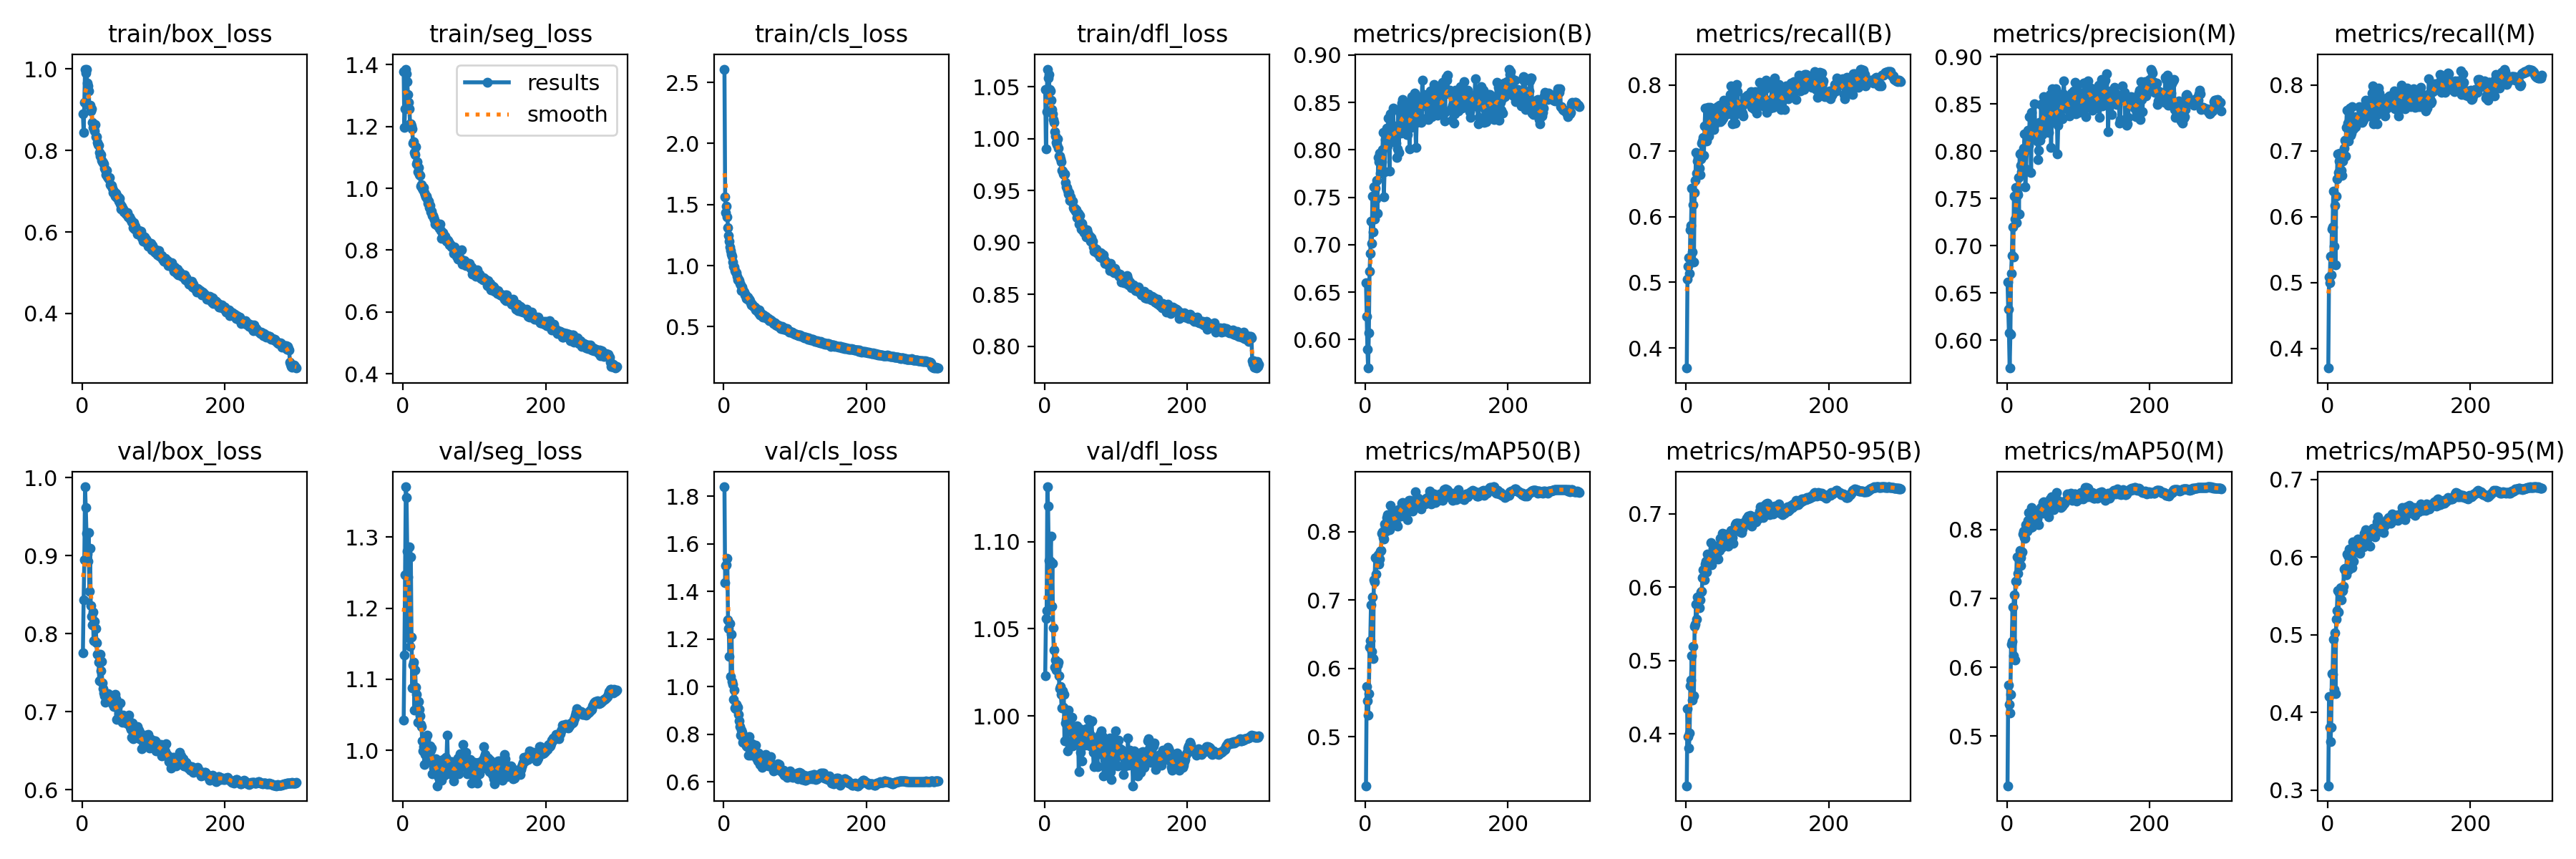

Source data for this figure (header and first rows):
epoch, train/box_loss, train/seg_loss, train/cls_loss, train/dfl_loss, metrics/precision(B), metrics/recall(B), metrics/mAP50(B), metrics/mAP50-95(B), metrics/precision(M), metrics/recall(M), metrics/mAP50(M), metrics/mAP50-95(M), val/box_loss, val/seg_loss, val/cls_loss, val/dfl_loss, lr/pg0, lr/pg1, lr/pg2
1, 0.8906, 1.377, 2.608, 1.047, 0.6603, 0.3698, 0.4283, 0.3293, 0.6613, 0.3704, 0.4279, 0.3058, 0.7757, 1.043, 1.84, 1.023, 0.003326, 0.003326, 0.003326
2, 0.8443, 1.198, 1.563, 0.9901, 0.6248, 0.5049, 0.5734, 0.4342, 0.6327, 0.509, 0.5738, 0.4205, 0.8436, 1.134, 1.438, 1.056, 0.006638, 0.006638, 0.006638
3, 0.9176, 1.256, 1.433, 1.026, 0.5897, 0.524, 0.5524, 0.3966, 0.6077, 0.5, 0.5457, 0.3815, 0.8944, 1.247, 1.508, 1.06, 0.009927, 0.009927, 0.009927
4, 0.9997, 1.385, 1.488, 1.067, 0.57, 0.5379, 0.532, 0.3805, 0.5706, 0.5403, 0.534, 0.3625, 0.9881, 1.371, 1.511, 1.131, 0.009901, 0.009901, 0.009901
5, 0.9909, 1.371, 1.4, 1.058, 0.6073, 0.5139, 0.5632, 0.4015, 0.606, 0.5117, 0.5604, 0.3807, 0.9614, 1.356, 1.54, 1.12, 0.009901, 0.009901, 0.009901
6, 0.9994, 1.345, 1.313, 1.062, 0.6717, 0.5795, 0.6314, 0.4655, 0.6709, 0.5816, 0.6333, 0.4502, 0.9288, 1.281, 1.282, 1.089, 0.009868, 0.009868, 0.009868
7, 0.9654, 1.303, 1.246, 1.047, 0.6908, 0.5863, 0.6411, 0.4734, 0.6893, 0.5848, 0.6374, 0.4492, 0.9018, 1.244, 1.245, 1.061, 0.009835, 0.009835, 0.009835
8, 0.9588, 1.277, 1.202, 1.046, 0.7251, 0.6431, 0.6932, 0.507, 0.7197, 0.6392, 0.6871, 0.4947, 0.893, 1.158, 1.126, 1.089, 0.009802, 0.009802, 0.009802
9, 0.9459, 1.257, 1.153, 1.037, 0.7018, 0.5458, 0.6248, 0.4463, 0.6882, 0.5557, 0.6168, 0.4302, 0.9291, 1.286, 1.265, 1.103, 0.009769, 0.009769, 0.009769
10, 0.9093, 1.209, 1.124, 1.028, 0.751, 0.6182, 0.7048, 0.5198, 0.7522, 0.6173, 0.7055, 0.5026, 0.8545, 1.146, 1.044, 1.063, 0.009736, 0.009736, 0.009736
11, 0.9105, 1.208, 1.093, 1.024, 0.7138, 0.5314, 0.6143, 0.4516, 0.7282, 0.5265, 0.611, 0.4241, 0.9091, 1.273, 1.22, 1.087, 0.009703, 0.009703, 0.009703
12, 0.8971, 1.202, 1.077, 1.018, 0.7612, 0.6365, 0.7295, 0.5466, 0.7617, 0.6312, 0.7249, 0.5205, 0.8363, 1.159, 1.022, 1.051, 0.00967, 0.00967, 0.00967
13, 0.9028, 1.193, 1.03, 1.016, 0.7273, 0.6547, 0.7264, 0.5495, 0.7242, 0.6575, 0.7249, 0.531, 0.8219, 1.087, 1.011, 1.038, 0.009637, 0.009637, 0.009637
14, 0.8694, 1.146, 0.9968, 1.006, 0.7596, 0.6975, 0.7623, 0.5769, 0.7562, 0.6957, 0.7602, 0.557, 0.8111, 1.12, 0.9475, 1.028, 0.009604, 0.009604, 0.009604
15, 0.8567, 1.15, 0.9868, 1.002, 0.748, 0.6661, 0.7382, 0.5568, 0.7543, 0.6672, 0.7364, 0.5289, 0.8275, 1.124, 0.9871, 1.032, 0.009571, 0.009571, 0.009571
16, 0.8525, 1.115, 0.9586, 0.9963, 0.7679, 0.6847, 0.7603, 0.5868, 0.772, 0.6844, 0.7587, 0.5542, 0.7906, 1.057, 0.9097, 1.026, 0.009538, 0.009538, 0.009538
17, 0.8484, 1.108, 0.9468, 0.9942, 0.7332, 0.6903, 0.7606, 0.5798, 0.7332, 0.6969, 0.7614, 0.556, 0.8154, 1.113, 0.9069, 1.029, 0.009505, 0.009505, 0.009505
18, 0.8639, 1.134, 0.9411, 0.9996, 0.7924, 0.6854, 0.7666, 0.584, 0.797, 0.6958, 0.7695, 0.5611, 0.79, 1.088, 0.926, 1.029, 0.009472, 0.009472, 0.009472
19, 0.8347, 1.078, 0.9115, 0.9909, 0.7875, 0.6734, 0.7525, 0.5724, 0.7849, 0.6707, 0.7473, 0.5448, 0.8066, 1.079, 0.916, 1.031, 0.009439, 0.009439, 0.009439
20, 0.8335, 1.085, 0.8857, 0.9836, 0.7967, 0.6641, 0.7601, 0.5826, 0.7981, 0.6629, 0.7589, 0.5564, 0.7877, 1.065, 0.9139, 1.023, 0.009406, 0.009406, 0.009406
21, 0.8196, 1.054, 0.8903, 0.9836, 0.7752, 0.6875, 0.7721, 0.5934, 0.7784, 0.6844, 0.7661, 0.557, 0.7735, 1.039, 0.8837, 1.016, 0.009373, 0.009373, 0.009373
22, 0.8142, 1.067, 0.8765, 0.9804, 0.7764, 0.7111, 0.7727, 0.5946, 0.7828, 0.6956, 0.7677, 0.5626, 0.7731, 1.068, 0.8573, 1.017, 0.00934, 0.00934, 0.00934
23, 0.8122, 1.044, 0.8565, 0.9775, 0.7874, 0.7149, 0.7979, 0.6127, 0.7957, 0.7035, 0.7936, 0.5845, 0.7632, 1.058, 0.8322, 1.012, 0.009307, 0.009307, 0.009307
24, 0.7944, 1.041, 0.8439, 0.9696, 0.8004, 0.72, 0.8, 0.6233, 0.8033, 0.7163, 0.7974, 0.5855, 0.7398, 1.048, 0.7959, 1.005, 0.009274, 0.009274, 0.009274
25, 0.7857, 1.007, 0.794, 0.9688, 0.8184, 0.6936, 0.7912, 0.6115, 0.818, 0.6926, 0.7884, 0.5819, 0.7739, 1.036, 0.8172, 1.014, 0.009241, 0.009241, 0.009241
26, 0.7893, 1.011, 0.823, 0.9658, 0.7508, 0.7379, 0.7891, 0.6102, 0.762, 0.7355, 0.7877, 0.5768, 0.7525, 1.034, 0.8072, 1.005, 0.009208, 0.009208, 0.009208
27, 0.7759, 1, 0.8017, 0.9655, 0.7769, 0.7646, 0.812, 0.6319, 0.7813, 0.7614, 0.8073, 0.6041, 0.7644, 1.013, 0.7674, 1.012, 0.009175, 0.009175, 0.009175
28, 0.7719, 0.9952, 0.7873, 0.9658, 0.811, 0.7374, 0.8089, 0.6351, 0.8015, 0.7424, 0.8049, 0.6016, 0.7366, 0.9987, 0.7768, 0.9856, 0.009142, 0.009142, 0.009142
29, 0.7706, 1.003, 0.7854, 0.9581, 0.8106, 0.7148, 0.8009, 0.6209, 0.8097, 0.715, 0.7981, 0.5837, 0.7297, 1.005, 0.7736, 0.9959, 0.009109, 0.009109, 0.009109
30, 0.7664, 0.9855, 0.7604, 0.9538, 0.823, 0.7366, 0.8209, 0.6453, 0.8224, 0.734, 0.813, 0.6104, 0.7241, 0.9802, 0.7697, 0.9981, 0.009076, 0.009076, 0.009076
31, 0.7569, 0.9801, 0.76, 0.9531, 0.8044, 0.7655, 0.8249, 0.6374, 0.8062, 0.7648, 0.8245, 0.6081, 0.7203, 0.9938, 0.7574, 1, 0.009043, 0.009043, 0.009043
32, 0.7528, 0.9718, 0.7296, 0.9502, 0.8335, 0.7223, 0.8117, 0.6393, 0.8368, 0.7238, 0.8128, 0.5969, 0.7117, 1.016, 0.7522, 0.9798, 0.00901, 0.00901, 0.00901
33, 0.7416, 0.9743, 0.7306, 0.9465, 0.8117, 0.7379, 0.8133, 0.6362, 0.8188, 0.7267, 0.809, 0.5999, 0.7221, 0.9993, 0.7472, 1.004, 0.008977, 0.008977, 0.008977
34, 0.7507, 0.9663, 0.7444, 0.9478, 0.7776, 0.7665, 0.8031, 0.6309, 0.7774, 0.7672, 0.8026, 0.5867, 0.7222, 1.021, 0.7543, 0.9927, 0.008944, 0.008944, 0.008944
35, 0.7359, 0.9506, 0.7178, 0.9403, 0.838, 0.7488, 0.8391, 0.6608, 0.8411, 0.7455, 0.8315, 0.6195, 0.7174, 0.9835, 0.7111, 0.9958, 0.008911, 0.008911, 0.008911
36, 0.7342, 0.9581, 0.7276, 0.944, 0.8092, 0.7413, 0.8084, 0.6304, 0.8162, 0.7335, 0.8038, 0.5951, 0.7227, 1.006, 0.7913, 0.9933, 0.008878, 0.008878, 0.008878
37, 0.7304, 0.9371, 0.7117, 0.9404, 0.8267, 0.7422, 0.8199, 0.6454, 0.8265, 0.7397, 0.816, 0.6125, 0.7198, 0.9963, 0.7539, 0.991, 0.008845, 0.008845, 0.008845
38, 0.7333, 0.9458, 0.6936, 0.939, 0.8208, 0.756, 0.8257, 0.6528, 0.825, 0.7515, 0.8203, 0.6137, 0.7132, 1.006, 0.7135, 0.999, 0.008812, 0.008812, 0.008812
39, 0.717, 0.9248, 0.6758, 0.9396, 0.8443, 0.7325, 0.8166, 0.6507, 0.8503, 0.7366, 0.819, 0.6147, 0.7146, 1, 0.7268, 0.9826, 0.008779, 0.008779, 0.008779
40, 0.7138, 0.9272, 0.6832, 0.9338, 0.8138, 0.7402, 0.8142, 0.6429, 0.8149, 0.7471, 0.8173, 0.6146, 0.7157, 1.003, 0.7601, 0.9867, 0.008746, 0.008746, 0.008746
41, 0.7143, 0.9116, 0.6712, 0.9323, 0.8182, 0.7453, 0.8204, 0.6469, 0.8194, 0.7464, 0.817, 0.6119, 0.7194, 0.9667, 0.7309, 0.9889, 0.008713, 0.008713, 0.008713
42, 0.7068, 0.912, 0.6656, 0.933, 0.818, 0.7518, 0.8269, 0.6564, 0.822, 0.7512, 0.8259, 0.6229, 0.7105, 0.9812, 0.7174, 0.9873, 0.00868, 0.00868, 0.00868
43, 0.6974, 0.9043, 0.6591, 0.9305, 0.8072, 0.7467, 0.813, 0.6452, 0.8109, 0.7489, 0.8158, 0.6136, 0.7093, 0.9748, 0.7449, 0.9866, 0.008647, 0.008647, 0.008647
44, 0.701, 0.8976, 0.6606, 0.9318, 0.7924, 0.7665, 0.8251, 0.6553, 0.7913, 0.767, 0.8238, 0.6118, 0.7063, 0.9801, 0.7223, 0.9844, 0.008614, 0.008614, 0.008614
45, 0.6938, 0.8846, 0.6399, 0.9238, 0.801, 0.7534, 0.8082, 0.638, 0.8011, 0.7526, 0.8069, 0.6049, 0.7112, 0.9814, 0.7556, 0.9944, 0.008581, 0.008581, 0.008581
46, 0.6884, 0.8898, 0.6374, 0.9271, 0.8419, 0.756, 0.8324, 0.6559, 0.83, 0.7637, 0.8277, 0.6147, 0.7221, 0.9884, 0.7003, 0.9872, 0.008548, 0.008548, 0.008548
47, 0.6958, 0.886, 0.6455, 0.9279, 0.7974, 0.7688, 0.823, 0.6501, 0.8115, 0.7621, 0.8278, 0.617, 0.7168, 0.9777, 0.7226, 0.9913, 0.008515, 0.008515, 0.008515
48, 0.6853, 0.8807, 0.6285, 0.9177, 0.8433, 0.7443, 0.8326, 0.6672, 0.8493, 0.7432, 0.832, 0.6216, 0.6898, 0.95, 0.6891, 0.968, 0.008482, 0.008482, 0.008482
49, 0.6857, 0.8828, 0.6162, 0.9264, 0.8216, 0.7517, 0.829, 0.6616, 0.8204, 0.7457, 0.8242, 0.6183, 0.7045, 0.9791, 0.7222, 0.9928, 0.008449, 0.008449, 0.008449
50, 0.6863, 0.8831, 0.6347, 0.9189, 0.8174, 0.7468, 0.8234, 0.6536, 0.8177, 0.747, 0.824, 0.613, 0.6918, 0.962, 0.7109, 0.9793, 0.008416, 0.008416, 0.008416
51, 0.676, 0.8703, 0.5982, 0.913, 0.8497, 0.7555, 0.8422, 0.6736, 0.8511, 0.7544, 0.8397, 0.6303, 0.6975, 0.9701, 0.6726, 0.9851, 0.008383, 0.008383, 0.008383
52, 0.6825, 0.8851, 0.6022, 0.9186, 0.8531, 0.7496, 0.8426, 0.6688, 0.8578, 0.7504, 0.8406, 0.6296, 0.6923, 0.9674, 0.6844, 0.9742, 0.00835, 0.00835, 0.00835
53, 0.6682, 0.8645, 0.6086, 0.9151, 0.8308, 0.7766, 0.8388, 0.6685, 0.8296, 0.7764, 0.8351, 0.6351, 0.7115, 0.9672, 0.677, 0.992, 0.008317, 0.008317, 0.008317
54, 0.656, 0.8393, 0.5952, 0.9108, 0.8221, 0.7729, 0.8372, 0.6729, 0.8338, 0.7669, 0.8384, 0.6269, 0.6891, 0.9575, 0.6618, 0.9845, 0.008284, 0.008284, 0.008284
55, 0.6639, 0.8573, 0.5813, 0.9096, 0.8404, 0.7578, 0.8337, 0.6655, 0.8428, 0.7581, 0.8299, 0.6281, 0.6941, 0.9696, 0.7029, 0.9882, 0.008251, 0.008251, 0.008251
56, 0.6581, 0.8574, 0.5936, 0.9117, 0.8297, 0.7604, 0.8345, 0.6695, 0.8338, 0.761, 0.8316, 0.6295, 0.6865, 0.9868, 0.7, 0.9832, 0.008218, 0.008218, 0.008218
57, 0.6565, 0.8475, 0.5818, 0.9121, 0.846, 0.7618, 0.8377, 0.6678, 0.8487, 0.7612, 0.8342, 0.6294, 0.6958, 0.9777, 0.6753, 0.9861, 0.008185, 0.008185, 0.008185
58, 0.6496, 0.8375, 0.5764, 0.9055, 0.816, 0.7728, 0.8284, 0.67, 0.8249, 0.777, 0.8358, 0.6266, 0.6933, 0.9649, 0.6807, 0.9925, 0.008152, 0.008152, 0.008152
59, 0.6496, 0.8459, 0.5847, 0.9124, 0.816, 0.7562, 0.8183, 0.6556, 0.8197, 0.7533, 0.818, 0.6137, 0.6864, 0.972, 0.7148, 0.9925, 0.008119, 0.008119, 0.008119
60, 0.6487, 0.8325, 0.5768, 0.9092, 0.8469, 0.7701, 0.8412, 0.6709, 0.8505, 0.7694, 0.8373, 0.6287, 0.6939, 0.9898, 0.6864, 0.9924, 0.008086, 0.008086, 0.008086
... 240 more rows
